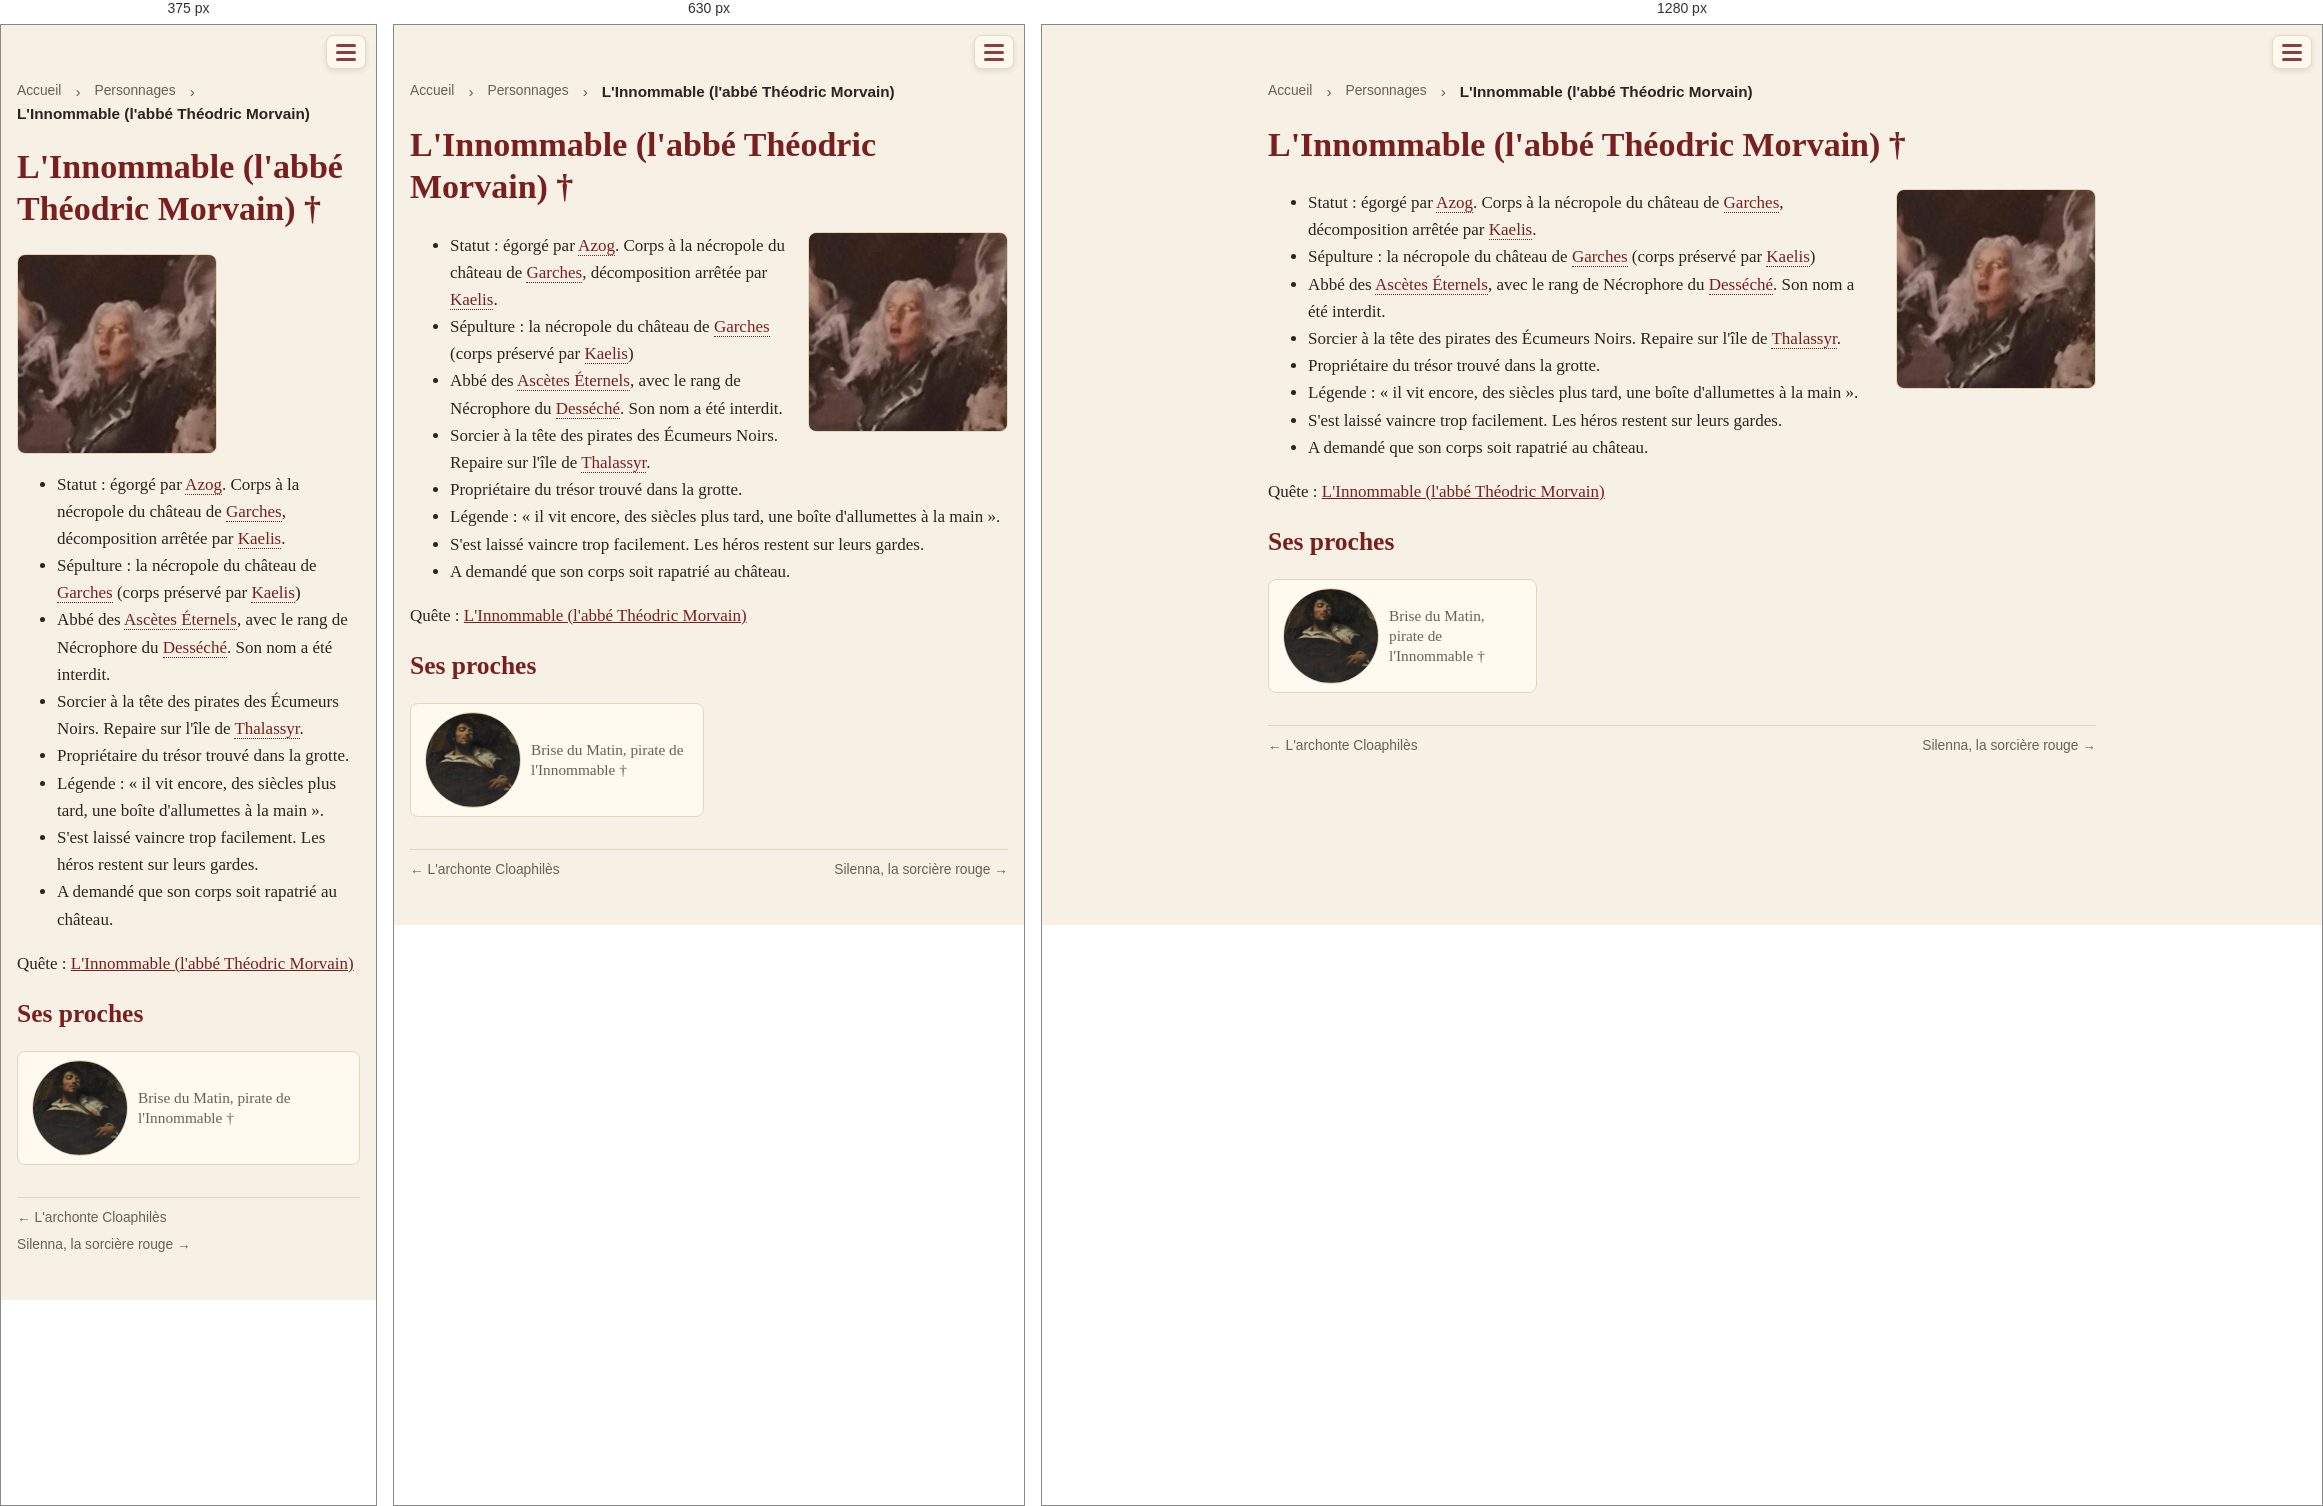
Rendered at 375 px, 630 px and 1280 px, left to right.

<!-- file: pnj-innommable.html -->
<!doctype html>
<html lang="fr">
<head>
<meta charset="utf-8">
<meta name="viewport" content="width=device-width, initial-scale=1">
<title>L&#x27;Innommable (l&#x27;abbé Théodric Morvain) · Une campagne de jeu de rôle dans le Vieux Royaume</title>
<link rel="stylesheet" href="style.css?v=e5cb7d56">

<style>a.livre-card { border: 2px solid var(--accent) !important; }</style>
</head>
<body>
<header><span class="session-timer" data-start="2026-11-22T14:00" data-minutes="240" hidden></span><script>(()=>{const t=document.currentScript.previousElementSibling;
const start=new Date(t.dataset.start).getTime(),end=start+t.dataset.minutes*60000;
const f=(ms,up)=>{const t=up?Math.ceil(ms/60000):Math.floor(ms/60000);
return Math.floor(t/60)+" h "+String(t%60).padStart(2,"0")};
const tick=()=>{const now=Date.now();
if(now>end+3600000){t.hidden=true;return}
t.hidden=false;
if(now<start){const d=new Date(start),p=n=>String(n).padStart(2,"0");t.classList.remove("over");
t.innerHTML="📅 Début : "+p(d.getDate())+"/"+p(d.getMonth()+1)+" "+p(d.getHours())+":"+p(d.getMinutes())+'<span class="long"> · durée prévue '+f(end-start).replace(/ 00$/,"")+"</span>"}
else if(now<=end){t.classList.remove("over");t.textContent="⏳ "+f(end-now,true)}
else{t.classList.add("over");t.textContent="⌛ Fin de la séance (+"+f(now-end)+")"}};
tick();setInterval(tick,1000)})()</script><div class="bar">
<button class="burger" aria-label="Menu" aria-expanded="false"
  onclick="const h=this.closest('header');const o=h.classList.toggle('open');this.setAttribute('aria-expanded',o)">
<span class="lines"><span></span><span></span><span></span></span></button></div>
<nav><a href="index.html">Accueil</a><a href="livre.html" class="livre-link">🎲 Jouer</a>
<a href="journal.html">Campagne</a>
<a href="quetes.html">Quêtes</a>
<a href="pnj.html" class=active>Personnages</a>
<a href="carte.html">Carte</a>
<a href="histoire.html">Lore</a></nav></header>
<main>
<nav class="crumbs"><a href="index.html">Accueil</a> › <a href="pnj.html">Personnages</a> › <span>L&#x27;Innommable (l&#x27;abbé Théodric Morvain)</span></nav>
<h1 id="l-innommable-l-abbe-theodric-morvain">L'Innommable (l'abbé Théodric Morvain) †</h1>
<figure class="portrait"><a href="img/l-innommable.jpg?v=b5536420"><img src="img/thumb-l-innommable.jpg?v=b5536420" alt="L&#x27;Innommable" title="L&#x27;Innommable"></a></figure>
<ul>
<li>Statut : égorgé par <a class="auto" href="https://docs.google.com/spreadsheets/d/1DmyQRkxf4uARUWNZ-sOHnfMn-g9q37PphnN37z9z6Rw/edit#gid=1478640604" target="_blank" rel="noopener">Azog</a>. Corps à la nécropole du château de <a class="auto" href="carte-garches.html">Garches</a>, décomposition arrêtée par <a class="auto" href="https://docs.google.com/spreadsheets/d/1DmyQRkxf4uARUWNZ-sOHnfMn-g9q37PphnN37z9z6Rw/edit#gid=316296385" target="_blank" rel="noopener">Kaelis</a>.</li>
<li>Sépulture : la nécropole du château de <a class="auto" href="carte-garches.html">Garches</a> (corps préservé par <a class="auto" href="https://docs.google.com/spreadsheets/d/1DmyQRkxf4uARUWNZ-sOHnfMn-g9q37PphnN37z9z6Rw/edit#gid=316296385" target="_blank" rel="noopener">Kaelis</a>)</li>
<li>Abbé des <a class="auto" href="religions-32-mythe-ascetes-eternels.html">Ascètes Éternels</a>, avec le rang de Nécrophore du <a class="auto" href="religions-13-dessechee.html">Desséché</a>. Son nom a été interdit.</li>
<li>Sorcier à la tête des pirates des Écumeurs Noirs. Repaire sur l'île de <a class="auto" href="lieux-thalassyr.html">Thalassyr</a>.</li>
<li>Propriétaire du trésor trouvé dans la grotte.</li>
<li>Légende : « il vit encore, des siècles plus tard, une boîte d'allumettes à la main ».</li>
<li>S'est laissé vaincre trop facilement. Les héros restent sur leurs gardes.</li>
<li>A demandé que son corps soit rapatrié au château.</li>
</ul>
<p>Quête : <a href="pnj-innommable.html">L'Innommable (l'abbé Théodric Morvain)</a></p>
<h2 id="ses-proches">Ses proches</h2>
<ul class=cards>
<li><a class="with-thumb" href="pnj-vent-du-matin.html"><img class="mini" src="img/thumb-inline-pirate-inconscient.jpg?v=9adb1a61" alt="" loading="lazy"><span class="who">Brise du Matin, pirate de l&#x27;Innommable †</span></a></li>
</ul>
<nav class="prev-next"><a href="pnj-cloaphiles.html">← L&#x27;archonte Cloaphilès</a><span></span><a href="pnj-silenna.html">Silenna, la sorcière rouge →</a></nav>
</main>
</body>
</html>


/* @media block from style.css */
@media (max-width: 560px) { figure.portrait { float: none; width: 100%; margin: 0 0 12px; } }

/* @media block from style.css */
@media (max-width: 560px) { figure.inline { float: none; width: 100%; margin: 8px 0; } }

/* @media block from style.css */
@media (max-width: 700px) {
  .timeline li { grid-template-columns: minmax(0, 1fr) 48px; gap: 10px; }
  .timeline a.tl-thumb img { width: 48px; height: 48px; }
}

/* @media block from style.css */
@media (max-width: 700px) { .timeline a.tl-thumb img { width: 48px; height: 36px; } }

/* @media block from style.css */
@media (max-width: 560px) { .strip.even { grid-template-columns: repeat(var(--n), minmax(0, 1fr)); } }

/* @media block from style.css */
@media (max-width: 560px) {
  .session-timer { font-size: .85em; padding: 4px 8px; }
  .session-timer .long { display: none; }
}